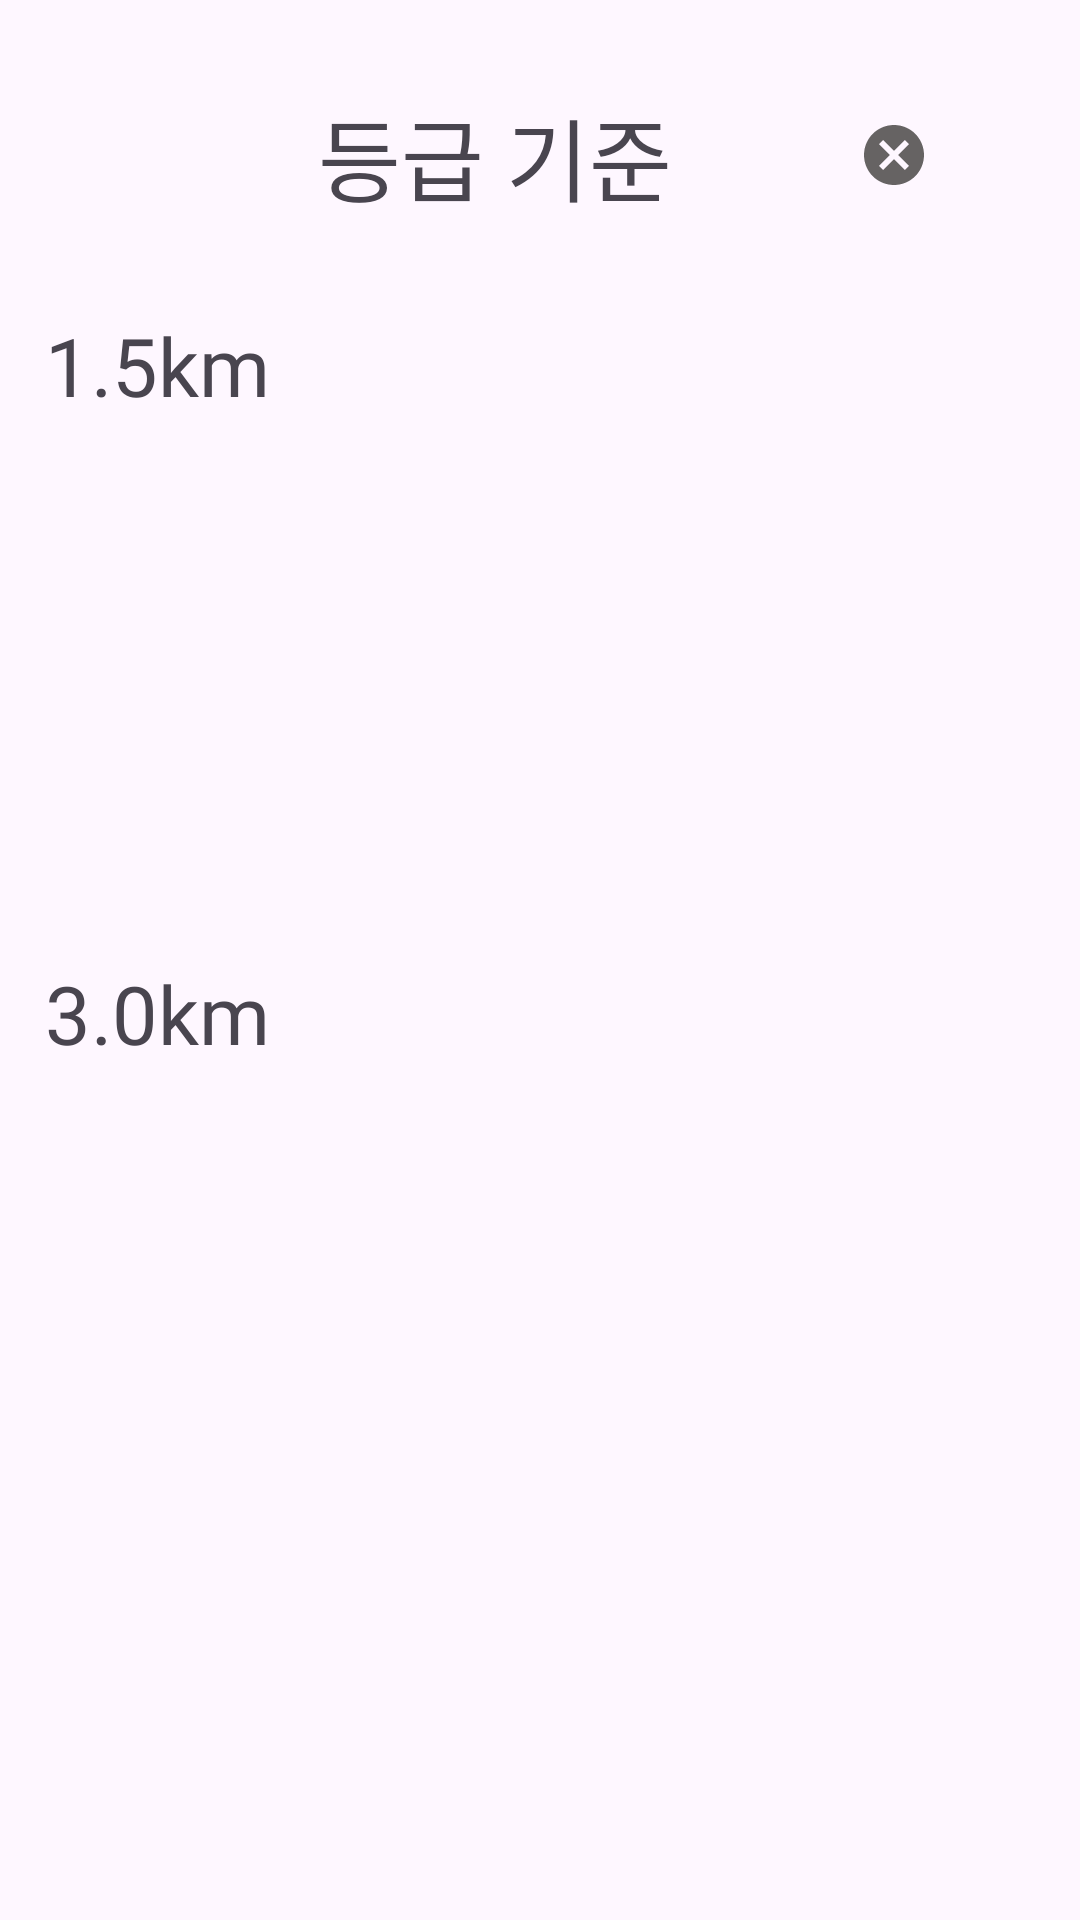

Produce the Android XML layout that renders to this screen, including the resource entries it uses.
<!-- AndroidManifest.xml: application theme Theme.RunningEveryday -->
<!-- res/layout/dialog_stats_standard.xml -->
<?xml version="1.0" encoding="utf-8"?>
<LinearLayout xmlns:android="http://schemas.android.com/apk/res/android"
    xmlns:tools="http://schemas.android.com/tools"
    android:layout_width="wrap_content"
    android:layout_height="match_parent"
    android:orientation="vertical">

    <RelativeLayout
        android:layout_width="330dp"
        android:layout_height="wrap_content">

        <TextView
            android:layout_width="wrap_content"
            android:layout_height="wrap_content"
            android:text="@string/grade_standard"
            android:layout_centerHorizontal="true"
            android:textSize="30sp"
            android:fontFamily="@font/omyu_pretty"
            android:padding="30dp"
            tools:ignore="RelativeOverlap" />

        <ImageView
            android:id="@+id/dismiss_standard_dialog"
            android:layout_width="wrap_content"
            android:layout_height="wrap_content"
            android:src="@drawable/baseline_cancel_24_gray"
            android:layout_alignParentEnd="true"
            android:layout_centerVertical="true"
            android:layout_marginEnd="20dp"
            android:contentDescription="@null" />

    </RelativeLayout>

    <TextView
        android:layout_width="wrap_content"
        android:layout_height="wrap_content"
        android:layout_marginStart="15sp"
        android:text="@string/_1_5km"
        android:textSize="27sp"
        android:fontFamily="@font/omyu_pretty"/>

    <androidx.recyclerview.widget.RecyclerView
        android:id="@+id/stats_standard_1500_recycler_view"
        android:layout_width="match_parent"
        android:layout_height="180dp"
        android:padding="30dp"/>

    <TextView
        android:layout_width="wrap_content"
        android:layout_height="wrap_content"
        android:layout_marginStart="15sp"
        android:text="@string/_3_0km"
        android:textSize="27sp"
        android:fontFamily="@font/omyu_pretty"/>

    <androidx.recyclerview.widget.RecyclerView
        android:id="@+id/stats_standard_3000_recycler_view"
        android:layout_width="match_parent"
        android:layout_height="200dp"
        android:padding="30dp"/>

</LinearLayout>
<!-- resources referenced by this layout -->
<resources>
  <!-- drawable baseline_cancel_24_gray (drawable) -->
  <vector android:height="24dp" android:tint="#666363"
      android:viewportHeight="24" android:viewportWidth="24"
      android:width="24dp" xmlns:android="http://schemas.android.com/apk/res/android">
      <path android:fillColor="@android:color/white" android:pathData="M12,2C6.47,2 2,6.47 2,12s4.47,10 10,10 10,-4.47 10,-10S17.53,2 12,2zM17,15.59L15.59,17 12,13.41 8.41,17 7,15.59 10.59,12 7,8.41 8.41,7 12,10.59 15.59,7 17,8.41 13.41,12 17,15.59z"/>
  </vector>
  <string name="_1_5km">1.5km</string>
  <string name="_3_0km">3.0km</string>
  <string name="grade_standard">등급 기준</string>
  <style name="Theme.RunningEveryday" parent="Base.Theme.RunningEveryday" />
  <style name="Base.Theme.RunningEveryday" parent="Theme.Material3.DayNight.NoActionBar">
          <item name="android:statusBarColor">#03A9F4</item>
          
          
      </style>
</resources>
